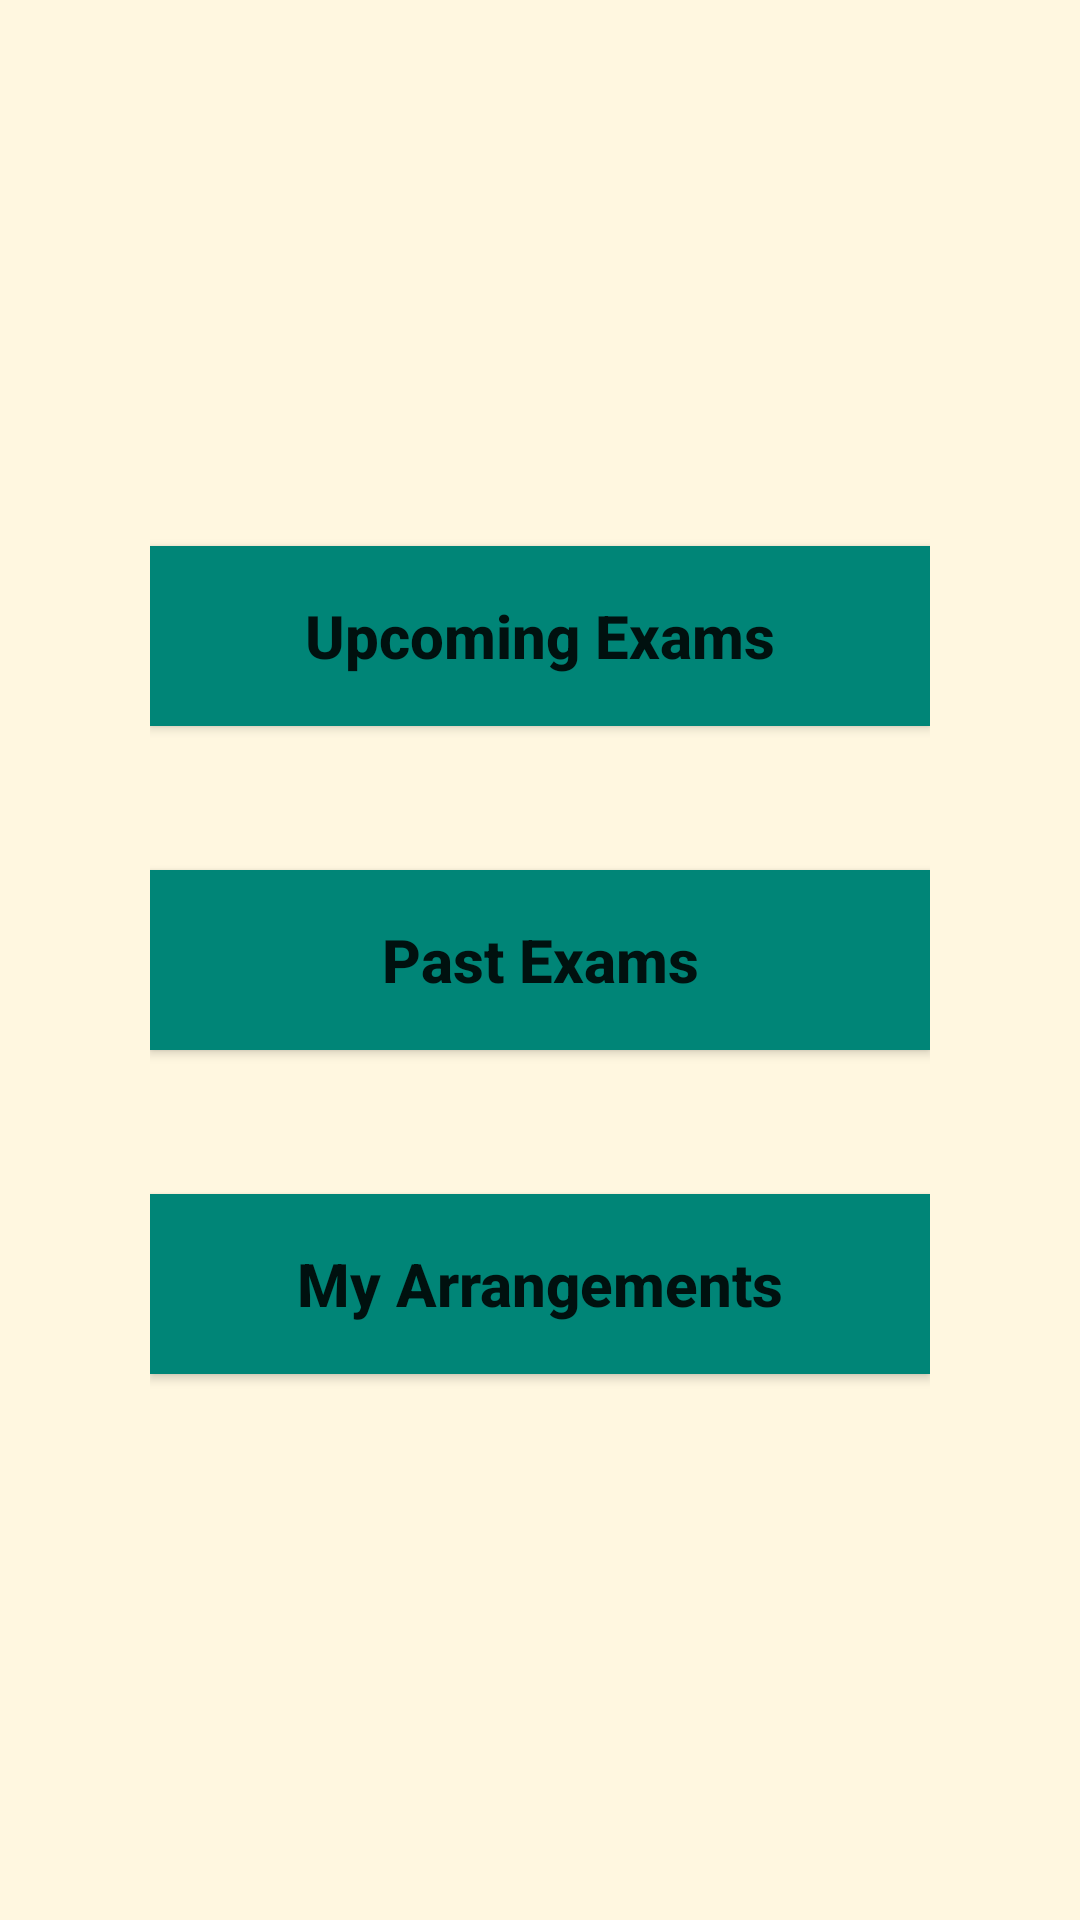

Layout XML and referenced resources for this Android screen:
<!-- AndroidManifest.xml: application theme AppTheme -->
<!-- res/layout/activity_log.xml -->
<?xml version="1.0" encoding="utf-8"?>
<LinearLayout xmlns:android="http://schemas.android.com/apk/res/android"
    xmlns:app="http://schemas.android.com/apk/res-auto"
    xmlns:tools="http://schemas.android.com/tools"
    android:layout_width="match_parent"
    android:layout_height="match_parent"
    tools:context=".LogActivity"
    android:gravity="center"
    android:orientation="vertical"
    android:padding="50dp"
    android:background="@color/kathali">

    <Button
        android:layout_width="match_parent"
        android:layout_height="60dp"
        android:text="Upcoming Exams"
        android:textStyle="bold"
        android:textSize="20sp"
        android:textAllCaps="false"
        android:background="@color/colorPrimary"
        android:layout_marginBottom="48dp"
        />
    <Button
        android:layout_width="match_parent"
        android:layout_height="60dp"
        android:text="Past Exams"
        android:textSize="20sp"
        android:textAllCaps="false"
        android:textStyle="bold"
        android:background="@color/colorPrimary"
        android:layout_marginBottom="48dp"/>
    <Button
        android:layout_width="match_parent"
        android:layout_height="60dp"
        android:text="My Arrangements"
        android:textSize="20sp"
        android:textAllCaps="false"
        android:textStyle="bold"
        android:background="@color/colorPrimary"/>

</LinearLayout>
<!-- resources referenced by this layout -->
<resources>
  <color name="colorPrimary">#008577</color>
  <color name="kathali">#fff7e0</color>
  <style name="AppTheme" parent="android:Theme.Material.Light.DarkActionBar">
          
      </style>
</resources>
